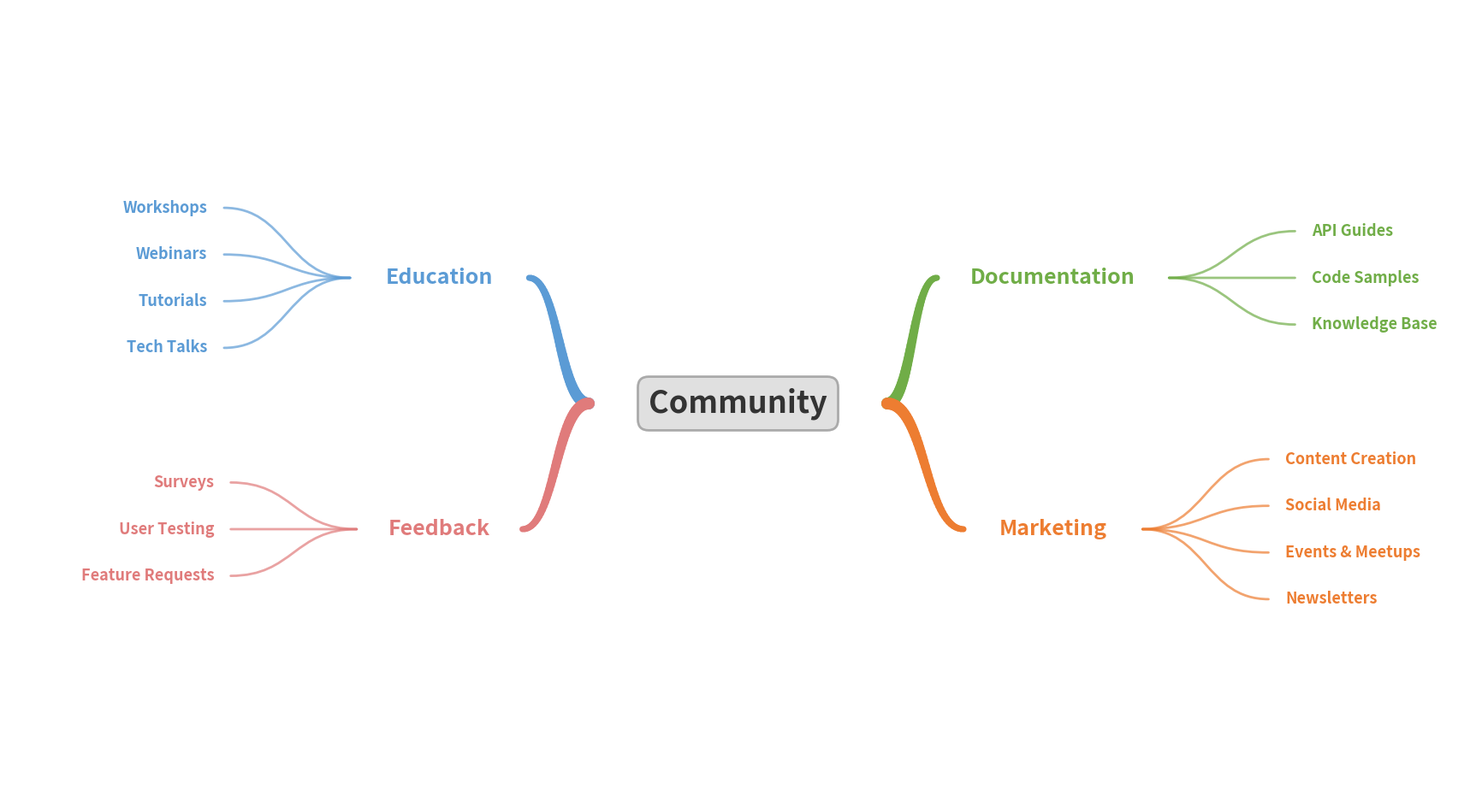

Python code for this plot:
import matplotlib.pyplot as plt
from matplotlib.path import Path
import matplotlib.patches as patches


def smooth_branch(ax, start, end, color="#333", lw=2.5, alpha=1.0):
  """Draw a smooth S-curve branch (horizontal-first bezier)."""
  x0, y0 = start
  x1, y1 = end
  mx = (x0 + x1) / 2
  verts = [(x0, y0), (mx, y0), (mx, y1), (x1, y1)]
  codes = [Path.MOVETO, Path.CURVE4, Path.CURVE4, Path.CURVE4]
  patch = patches.PathPatch(
    Path(verts, codes), fill=False, lw=lw,
    color=color, capstyle="round", alpha=alpha,
  )
  ax.add_patch(patch)


def tapered_branch(ax, start, end, color, lw_start=8, lw_end=3):
  """Draw a tapered S-curve branch using many line segments."""
  x0, y0 = start
  x1, y1 = end
  mx = (x0 + x1) / 2

  n = 40
  pts = []
  for i in range(n + 1):
    t = i / n
    u = 1 - t
    x = u**3 * x0 + 3 * u**2 * t * mx + 3 * u * t**2 * mx + t**3 * x1
    y = u**3 * y0 + 3 * u**2 * t * y0 + 3 * u * t**2 * y1 + t**3 * y1
    pts.append((x, y))

  for i in range(len(pts) - 1):
    frac = i / (len(pts) - 1)
    lw = lw_start + (lw_end - lw_start) * frac
    ax.plot(
      [pts[i][0], pts[i + 1][0]],
      [pts[i][1], pts[i + 1][1]],
      color=color, lw=lw, solid_capstyle="round",
    )


def draw_mindmap(outfile="mindmap.svg"):
  fig, ax = plt.subplots(figsize=(22, 12))
  ax.set_xlim(-2.2, 2.2)
  ax.set_ylim(-1.1, 1.1)
  ax.axis("off")
  fig.patch.set_facecolor("white")

  # Soft colors inspired by Coggle style
  C = {
    "Education":     "#5B9BD5",
    "Documentation": "#70AD47",
    "Feedback":      "#E07B7B",
    "Marketing":     "#ED7D31",
  }

  # Estimated title HALF-widths in data coords (generous to avoid overlap)
  HALF_W = {
    "Education":     0.22,
    "Documentation": 0.30,
    "Feedback":      0.20,
    "Marketing":     0.22,
  }

  # Center node
  bbox = dict(boxstyle="round,pad=0.35", fc="#E0E0E0", ec="#AAAAAA", lw=2)
  ax.text(
    0, 0, "Community", ha="center", va="center",
    fontsize=26, fontweight="bold", color="#333333",
    bbox=bbox, zorder=5,
  )

  # Approximate left/right edges of the center box
  CL = (-0.45, 0.0)
  CR = (0.45, 0.0)

  GAP = 0.05           # space between line end and text edge
  ITEM_OFFSET = 0.48   # items sit this far past the group-title outer edge
  ITEM_SPACING = 0.13  # vertical spacing between sibling items

  groups = [
    ("Education",     (-0.90,  0.35), ["Workshops", "Webinars", "Tutorials", "Tech Talks"],                      "left"),
    ("Documentation", ( 0.95,  0.35), ["API Guides", "Code Samples", "Knowledge Base"],                          "right"),
    ("Feedback",      (-0.90, -0.35), ["Surveys", "User Testing", "Feature Requests"],                           "left"),
    ("Marketing",     ( 0.95, -0.35), ["Content Creation", "Social Media", "Events & Meetups", "Newsletters"],   "right"),
  ]

  for title, (tx, ty), items, side in groups:
    color = C[title]
    hw = HALF_W[title]
    is_left = side == "left"
    n = len(items)

    # Text edges
    right_edge = tx + hw
    left_edge  = tx - hw

    if is_left:
      branch_arrival = (right_edge + GAP, ty)
      sub_departure  = (left_edge - GAP, ty)
      conn = CL
    else:
      branch_arrival = (left_edge - GAP, ty)
      sub_departure  = (right_edge + GAP, ty)
      conn = CR

    # Main branch (thick, tapered)
    tapered_branch(ax, conn, branch_arrival, color=color, lw_start=10, lw_end=5)

    # Group title
    ax.text(
      tx, ty, title, ha="center", va="center",
      fontsize=18, fontweight="bold", color=color, zorder=5,
    )

    # Sub-branches & leaf items
    y_start = ty + (n - 1) * ITEM_SPACING / 2

    for i, item in enumerate(items):
      iy = y_start - i * ITEM_SPACING

      if is_left:
        item_x = left_edge - ITEM_OFFSET
        item_end = (item_x + GAP, iy)
        item_ha = "right"
      else:
        item_x = right_edge + ITEM_OFFSET
        item_end = (item_x - GAP, iy)
        item_ha = "left"

      smooth_branch(ax, sub_departure, item_end, color=color, lw=2, alpha=0.7)

      ax.text(
        item_x, iy, item, ha=item_ha, va="center",
        fontsize=13, fontweight="bold", color=color,
      )

  plt.savefig(outfile, bbox_inches="tight", dpi=300, facecolor="white")
  plt.close(fig)


if __name__ == "__main__":
  draw_mindmap("community_mindmap.svg")
  draw_mindmap("community_mindmap.png")
